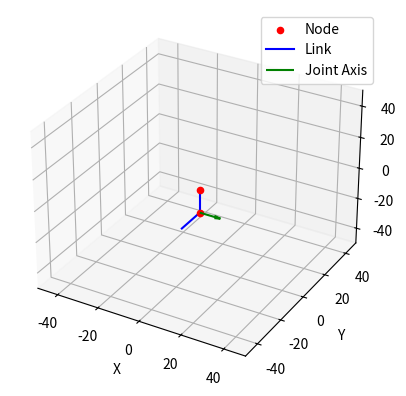
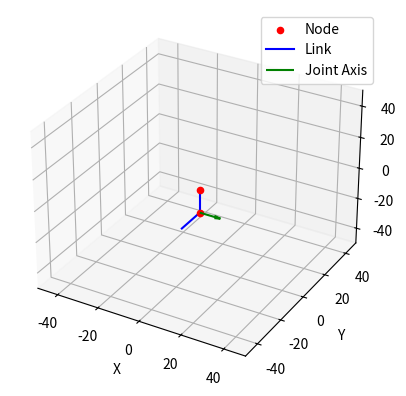

Recreate these plots in Python, in order.
from dataclasses import dataclass, field
import numpy as np
import matplotlib.pyplot as plt
from mpl_toolkits.mplot3d import Axes3D

@dataclass
class Link:
    j: int  # 自身ID
    child: int = None  # 子節點ID
    mother: int = None  # 母節點ID

    p: np.ndarray = field(default_factory=lambda: np.zeros(3))  # 靠近身體那端節點的世界座標位置
    R: np.ndarray = field(default_factory=lambda: np.eye(3))  # 靠近身體那端節點的世界姿態

    v: np.ndarray = field(default_factory=lambda: np.zeros(3))  # 線速度
    w: np.ndarray = field(default_factory=lambda: np.zeros(3))  # 角速度

    q: float = 0.0  # 繞著a相對於前一節link旋轉的角度
    dq: float = 0.0  # 關節速度
    ddq: float = 0.0  # 關節加速度
    
    a: np.ndarray = field(default_factory=lambda: np.zeros(3))  # 本link在前一節座標中相對於前一節link的轉軸向量
    b: np.ndarray = field(default_factory=lambda: np.zeros(3))  # 本link末端在旋轉過後的相對座標(本link座標)中的向量

    vertex: list = field(default_factory=list)  # 形狀（頂點信息，鏈接本地）
    face: list = field(default_factory=list)  # 形狀（點連接）

    m: float = 0.0  # 質量
    c: np.ndarray = field(default_factory=lambda: np.zeros(3))  # 質心（鏈接本地）
    I: np.ndarray = field(default_factory=lambda: np.zeros((3, 3)))  # 慣性矩（鏈接本地）

def create_simple_model():
    links = []
    
    # 1. 創建基座（節點 0）
    base = Link(
        j=0,
        p=np.array([0, 0, 0]), 
        R=np.eye(3), 
        m=10.0,
        a=np.zeros(3), 
        b=np.array([0, 0, -15]),  # 基座末端偏移（向下 15 單位）
        child=1  #
    )
    links.append(base)
    
    # 2. （節點 1），相對於基座偏移 [0, -15, 0]，沿 X+ 軸旋轉
    motor = Link(
        j=1,
        mother=0,  # 母節點為基座
        child=None,
        p=links[0].p + links[0].R @ links[0].b,  # 馬達靠近身體端的位置（初始與基座相同，後由 b 決定末端）
        R=np.eye(3),  # 初始旋轉為單位矩陣
        m=0.0,
        a=np.array([1, 0, 0]),  # 沿 X+ 軸旋轉
        b=np.array([0, -15, 0]),  # 馬達末端相對於靠近身體端的偏移（旋轉後）
        q=0
    )
    links.append(motor)
    
    return links

def forward_kinematics(links: list, joint_angles: list):
    # 創建深拷貝
    updated_links = [Link(**link.__dict__) for link in links]
    
    # 查找根節點（無母節點的節點）
    root_candidates = [link for link in updated_links if link.mother is None]
    if not root_candidates:
        print("Error: No root node found!")
        return updated_links
    root = root_candidates[0]

    # 初始化根節點
    root.p = root.p.copy()
    root.R = np.eye(3)
    
    angle_idx = 0
    
    def update_node(node: Link, parent: Link = None):
        nonlocal angle_idx
        
        if node.mother is not None:
            # 查找母節點
            parent = next(l for l in updated_links if l.j == node.mother)

            # 嘗試應用角度（僅對具有非零 a 的節點）
            if angle_idx < len(joint_angles) and np.any(node.a != 0):
                joint_angle = joint_angles[angle_idx]
                node.q = joint_angle
                
                # 計算 a 在世界座標系中的方向
                a_world = parent.R @ node.a
                # 讓a_world長度為1
                a_world = a_world / np.linalg.norm(a_world) if np.linalg.norm(a_world) > 0 else np.array([1, 0, 0])
                
                # 計算 K 矩陣（用於羅德里格斯旋轉公式）
                K = np.array([
                    [0, -a_world[2], a_world[1]],
                    [a_world[2], 0, -a_world[0]],
                    [-a_world[1], a_world[0], 0]
                ])
                # 計算並打印 R_joint（旋轉矩陣）
                R_joint = np.eye(3) + np.sin(joint_angle) * K + (1 - np.cos(joint_angle)) * (K @ K)                
                # 更新節點的姿態（靠近身體端的世界姿態）
                node.R = R_joint @ parent.R
            
            else:
                # 如果無角度或 a 為零，繼承父節點的姿態
                node.R = parent.R.copy()
            
            # 更新 p 為母節點 p 加上 b（已應用旋轉）
            node.p = parent.p + (parent.R @ parent.b)  # 使用當前節點的 R 應用到 b
            
            # 每次處理可動關節後增加 angle_idx
            if angle_idx < len(joint_angles) and np.any(node.a != 0):
                angle_idx += 1
        
        # 遞歸處理子節點
        if node.child is not None:
            child = next(l for l in updated_links if l.j == node.child)
            update_node(child, node)

    return updated_links

def PlotLinkChain(links: list):
    """ 在 3D 空間中顯示連桿鏈 """
    fig = plt.figure()
    ax = fig.add_subplot(111, projection='3d')

    for link in links:
        # 畫節點位置（靠近身體端的位置 p）
        ax.scatter(link.p[0], link.p[1], link.p[2], 
                  c='r', marker='o', label=f"Node" if link.j == 0 else "")

        # 畫出連桿
        # 計算連桿末端位置（當前節點的 p + R @ b）
        end_point = link.p + (link.R @ link.b)

        # 畫連桿線段
        ax.plot([link.p[0], end_point[0]], 
                [link.p[1], end_point[1]], 
                [link.p[2], end_point[2]], 
                'b-', label='Link' if link.j == 1 else "")

        # 畫關節軸向量 a，從當前節點位置開始（僅對具有非零 a 向量的可動關節）
        if np.any(link.a != 0):
            # 使用當前節點的位置作為起點，並計算 a 在世界座標系中的方向
            a_world = link.R @ link.a * 10  # 縮放後的關節軸向量
            ax.quiver(link.p[0], link.p[1], link.p[2],  # 從當前節點位置開始
                      a_world[0], a_world[1], a_world[2],
                      color='g', label='Joint Axis' if link.j == 1 else "")

    # 設定座標軸標籤
    ax.set_xlabel('X')
    ax.set_ylabel('Y')
    ax.set_zlabel('Z')

    # 設定視圖範圍（擴展以顯示可能的旋轉）
    ax.set_xlim([-50, 50])
    ax.set_ylim([-50, 50])
    ax.set_zlim([-50, 50])

    # 顯示標籤
    handles, labels = ax.get_legend_handles_labels()
    by_label = dict(zip(labels, handles))
    ax.legend(by_label.values(), by_label.keys())
    plt.show()

# 測試範例
if __name__ == "__main__":
    # 創建簡單模型（基座 + 單一馬達）
    simple_links = create_simple_model()
    
    # 可視化初始結構
    PlotLinkChain(simple_links)
    
    # 定義關節角度（弧度），對應單一可動關節（馬達）
    joint_angles = [np.radians(90)]  # 沿 X+ 軸旋轉 90 度
    
    # 應用正運動學
    updated_links = forward_kinematics(simple_links, joint_angles)
    
    # 可視化更新後的結構
    PlotLinkChain(updated_links)
    
    # 打印更新後的節點位置以供檢查
    for link in updated_links:
        print(f"Node {link.j} - Position (p): {link.p}, Rotation (R):")
        print(link.R)